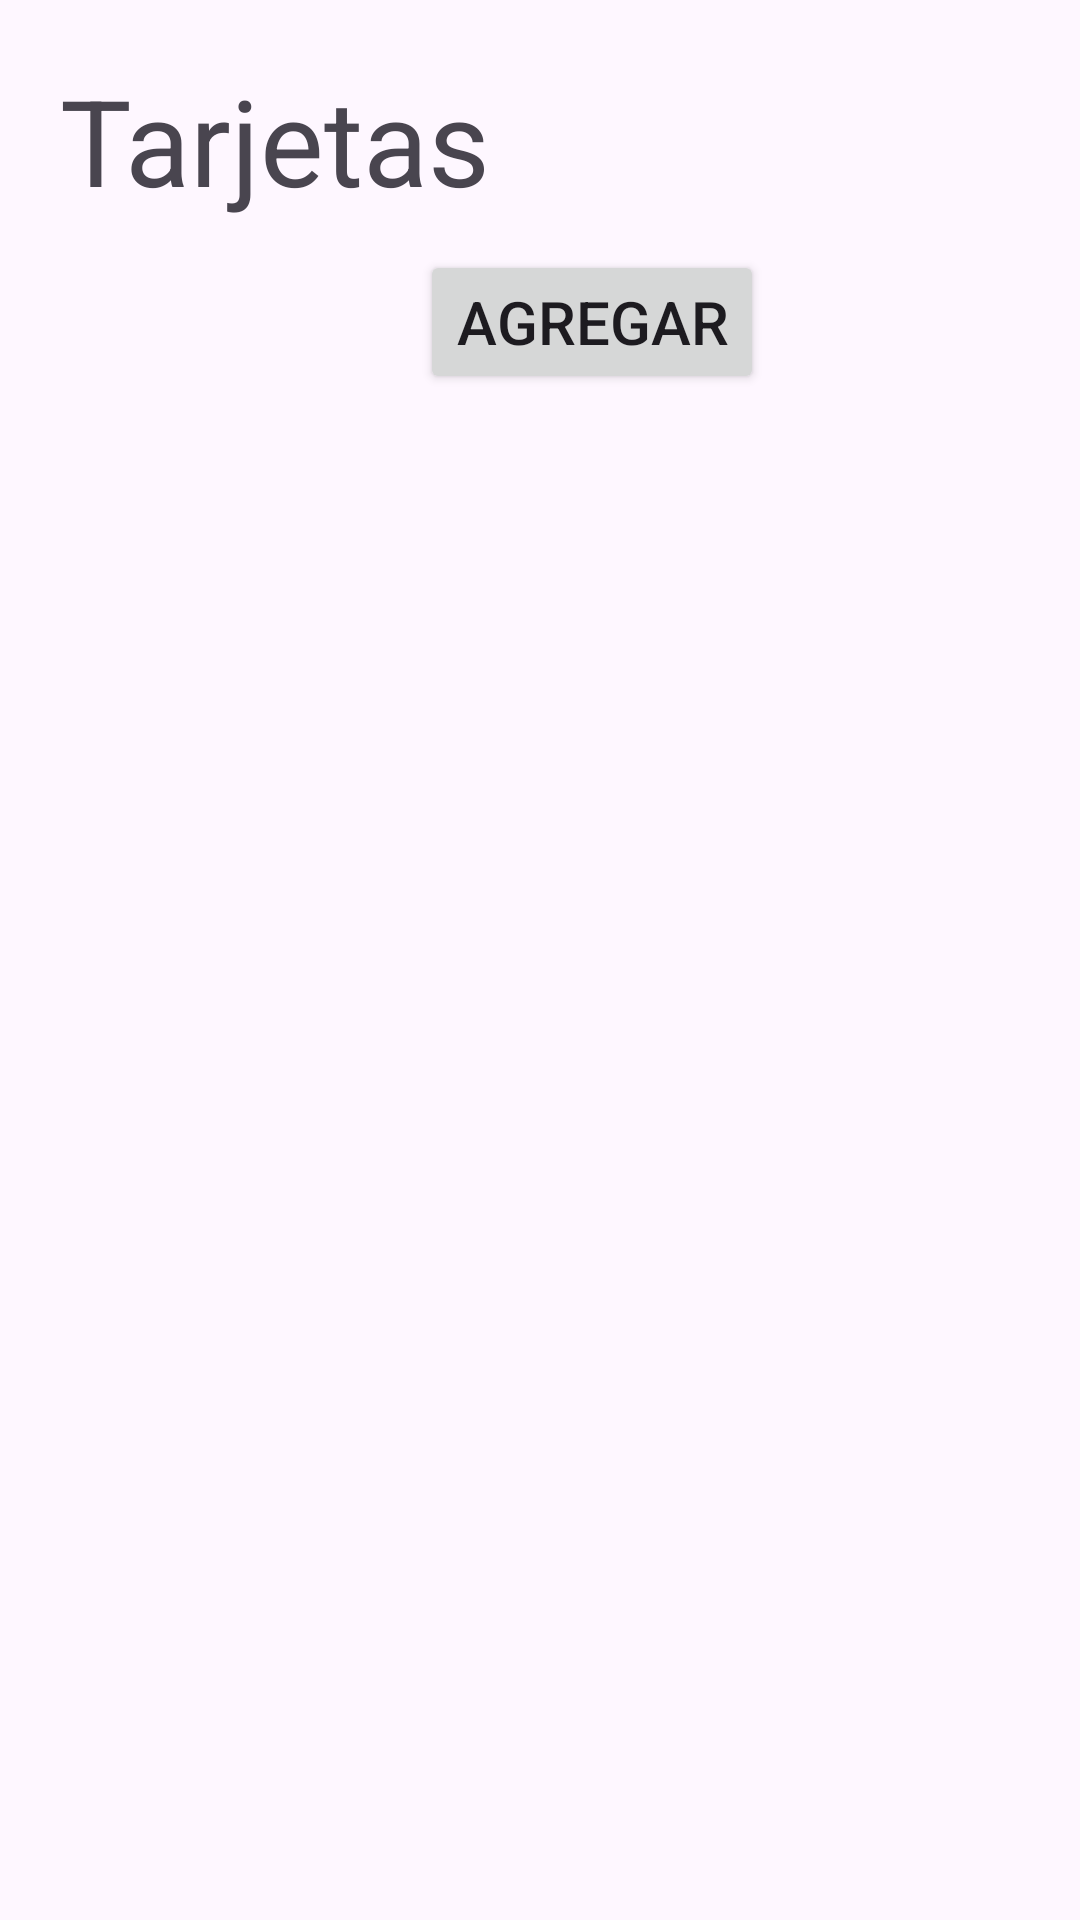

The Android layout XML behind this screen, and the referenced resources:
<!-- AndroidManifest.xml: application theme Theme.CollageReminder -->
<!-- res/layout/activity_estudio.xml -->
<?xml version="1.0" encoding="utf-8"?>
<LinearLayout xmlns:android="http://schemas.android.com/apk/res/android"
    xmlns:app="http://schemas.android.com/apk/res-auto"
    xmlns:tools="http://schemas.android.com/tools"
    android:layout_width="match_parent"
    android:layout_height="match_parent"
    android:orientation="vertical"
    android:padding="20dp"
    tools:context=".VerPreguntas">

<RelativeLayout
    android:layout_width="match_parent"
    android:layout_height="match_parent">

    <TextView
        android:id="@+id/lblTituloPreguntas"
        android:layout_width="wrap_content"
        android:layout_height="wrap_content"
        android:textSize="40dp"
        android:text="Tarjetas"/>

    <Button
        android:id="@+id/btnAddTarjeta"
        android:layout_below="@+id/lblTituloPreguntas"
        android:layout_marginTop="10dp"
        android:textSize="20dp"
        android:layout_width="wrap_content"
        android:layout_height="wrap_content"
        android:text="Agregar"
        android:layout_marginLeft="120dp"/>

    <ListView
        android:id="@+id/listViewPreguntas"
        android:layout_below="@+id/btnAddTarjeta"
        android:layout_marginTop="10dp"
        android:layout_width="match_parent"
        android:layout_height="wrap_content"
        android:divider="@android:color/transparent"
        android:dividerHeight="10dp"/>

</RelativeLayout>



</LinearLayout>
<!-- resources referenced by this layout -->
<resources>
  <style name="Theme.CollageReminder" parent="Base.Theme.CollageReminder" />
  <style name="Base.Theme.CollageReminder" parent="Theme.Material3.DayNight.NoActionBar">
          
           <item name="colorPrimary">@color/colorPrimary</item>
      </style>
  <color name="colorPrimary">#9BBEC8</color>
</resources>
